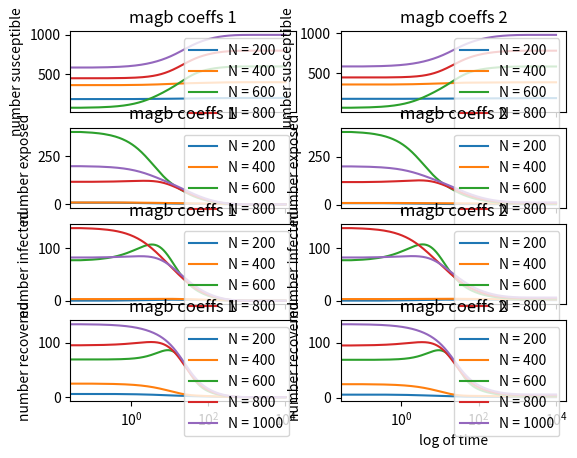

Generate this figure with matplotlib:
import numpy as np
import matplotlib.pyplot as plt 
import time
np.random.seed(int(time.time()))

maxt = 10000
dt = 0.05
lsp = np.linspace(0,maxt,num=int(maxt/dt))

magb1 = (0.1,0.1,0.1,0.38)
magb2 = (0.1,0.1,0.1,0.41)
def R0(magb): 
    m,a,g,b = magb
    return a/(m+a)*b/(m+g)
def rand_init_SEIR(N):
    left = N
    ret = []
    for _ in range(3):
        chosen = 0 if left == 0 else np.random.randint(0,left)
        ret += [chosen]
        left -= chosen
    ret += [N-sum(ret)]
    return ret

# dS/dt = s(t)
# dE/dt = e(t)
# dI/dt = i(t)
# dR/dt = r(t)
def s(SEIR, magb):
    N = sum(SEIR)
    S,E,I,R = SEIR
    m,a,g,b = magb
    return m*N-m*S-b*I*S/N
def e(SEIR, magb):
    N = sum(SEIR)
    S,E,I,R = SEIR
    m,a,g,b = magb
    return b*I*S/N-(m+a)*E
def i(SEIR, magb):
    N = sum(SEIR)
    S,E,I,R = SEIR
    m,a,g,b = magb
    return a*E-(g+m)*I
def r(SEIR, magb):
    N = sum(SEIR)
    S,E,I,R = SEIR
    m,a,g,b = magb
    return g*I-m*R
def next_SEIR(SEIR, magb):
    # Runge-Kutta order 2
    K1 = [dt*(f(SEIR,magb)) for f in [s,e,i,r]]
    SEIRmid = [y+k1/2 for y,k1 in zip(SEIR,K1)]
    K2 = [dt*(f(SEIRmid,magb)) for f in [s,e,i,r]]
    return [y+k2 for y,k2 in zip(SEIR, K2)]

#run simulation
sims = {}
for N in range(200,1001,200):
    # 3 initial conditions
    print(N)
    init = rand_init_SEIR(N)
    SEIRs_by_coeff = [None, None]
    for j,magb in enumerate((magb1,magb2)):
        SEIR_evol = []
        for jj,ti in enumerate(lsp):
            SEIR_evol += [
                init if jj == 0 
                else next_SEIR(SEIR_evol[jj-1], magb)
            ]
        SEIRs_by_coeff[j] = SEIR_evol
    sims[N] = SEIRs_by_coeff

#format plots
_,ax =plt.subplots(4,2, sharex=True)
yaxis_names = ["susceptible","exposed","infected","recovered"]
for bc in range(2):
    for dim in range(4):
        myind = (dim,bc)
        ax[myind].set_ylabel("number {}".format(yaxis_names[dim]))
plt.xlabel("log of time")
plt.xscale("log")
#plot points
for k in sims:
    s = sims[k]
    for bc, bycoeff in enumerate(s):
        to_plot_individually = np.transpose(bycoeff) #a list of 4-tuples to a 4-tuple of lists
        for sim_dimension in range(4): #S, E, I,or R 
            myind = sim_dimension,bc
            ax[myind].set_title("magb coeffs {}".format(bc+1))
            ax[myind].plot(lsp,to_plot_individually[sim_dimension], label="N = {}".format(k))
            ax[myind].legend(loc="upper right")

print("R0 parameter {} and {} for magb coeffs 1 and 2, respectively".format(R0(magb1), R0(magb2)))
#R0 parameter 0.95 and 1.025 for magb coeffs 1 and 2, respectively

plt.show()
# indeed, all curves behave asymptotically.
#lets pray our curve is a lucky one